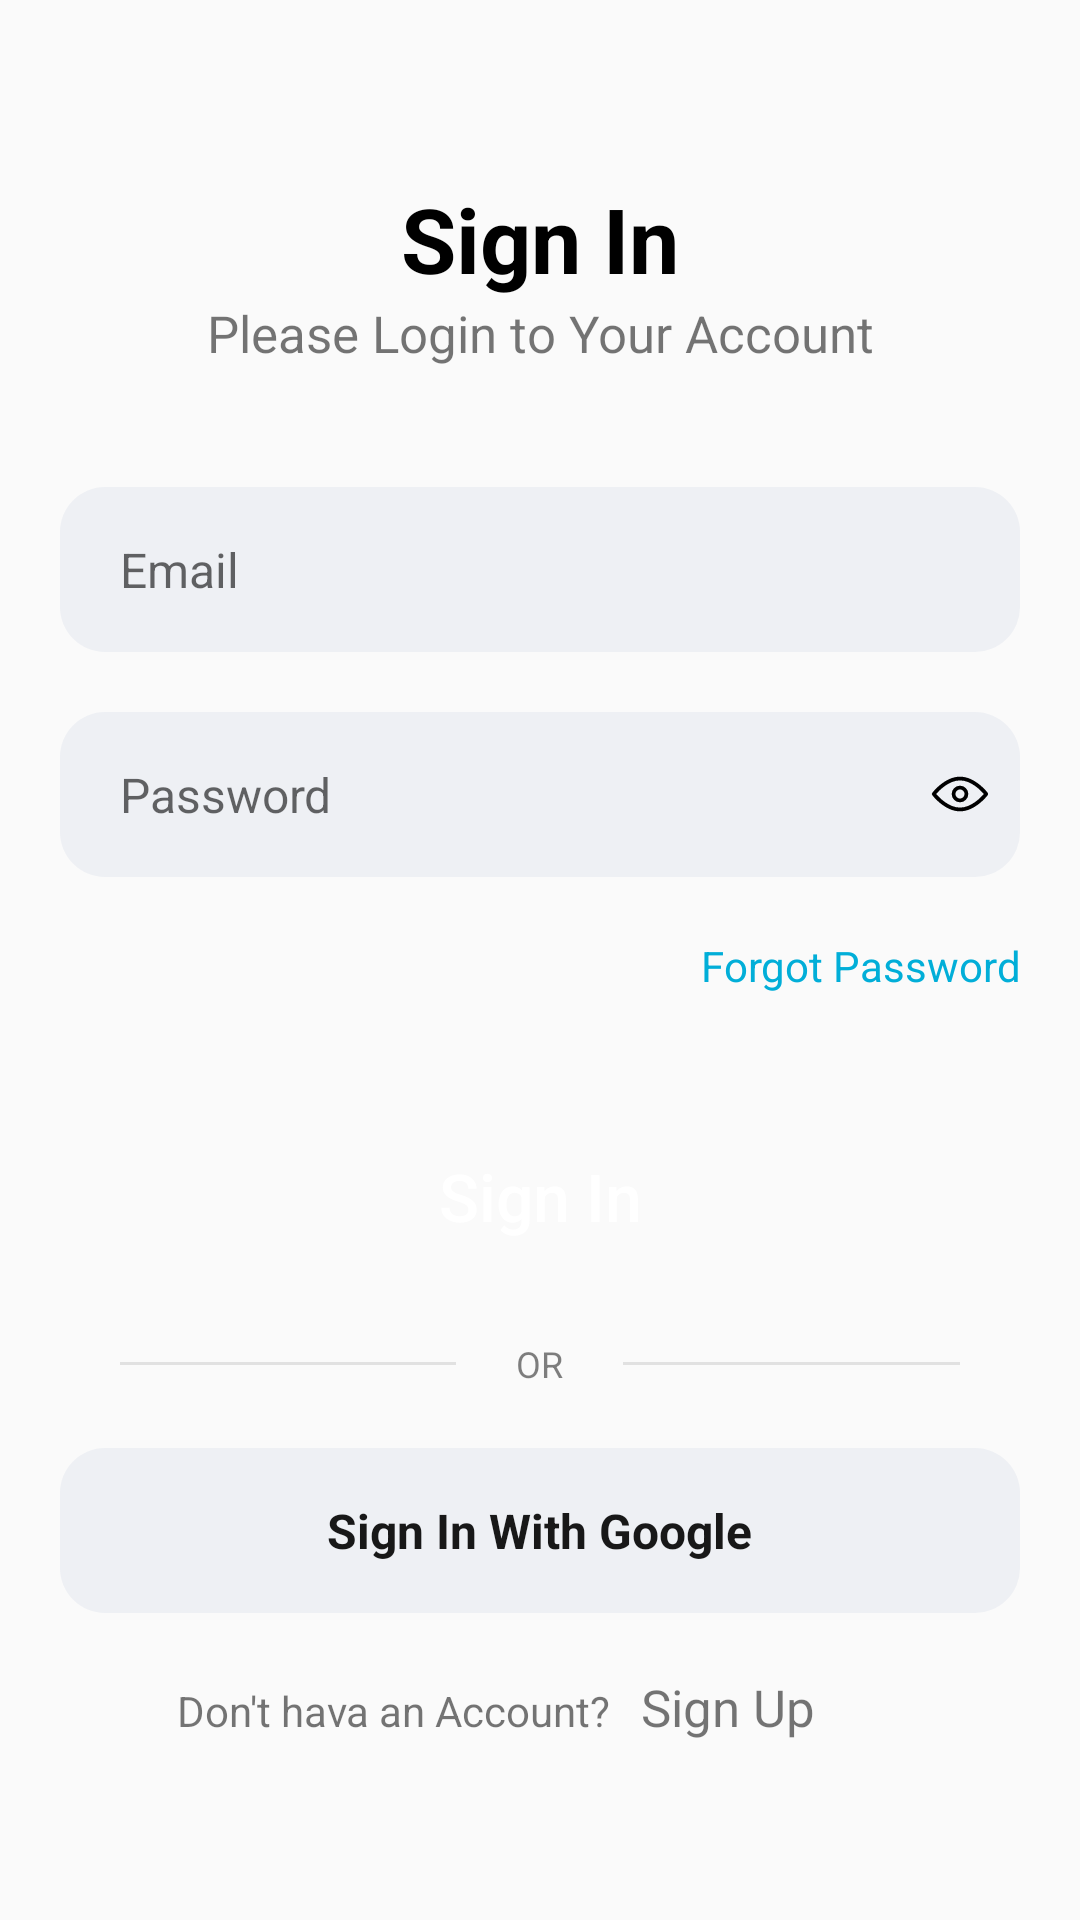

Here is an Android app screen rendered from its layout file. Give the layout XML and the strings, colors and styles it references.
<!-- AndroidManifest.xml: application theme Theme.ApplyOnOneClickJob -->
<!-- res/layout/activity_login.xml -->
<?xml version="1.0" encoding="utf-8"?>
<androidx.constraintlayout.widget.ConstraintLayout xmlns:android="http://schemas.android.com/apk/res/android"
    xmlns:app="http://schemas.android.com/apk/res-auto"
    xmlns:tools="http://schemas.android.com/tools"
    android:layout_width="match_parent"
    android:layout_height="match_parent"
    android:layout_gravity="center"

    tools:context=".LoginActivity">

    <LinearLayout
        android:layout_width="match_parent"
        android:layout_height="match_parent"
        android:orientation="vertical"
        android:gravity="center"
        app:layout_constraintBottom_toBottomOf="parent"
        app:layout_constraintEnd_toEndOf="parent"
        app:layout_constraintStart_toStartOf="parent"
        app:layout_constraintTop_toTopOf="parent">

        <androidx.constraintlayout.widget.ConstraintLayout
            android:layout_width="match_parent"
            android:layout_height="wrap_content">
            <TextView
                android:id="@+id/textView"
                android:layout_width="wrap_content"
                android:layout_height="wrap_content"
                android:text="Sign In"
                android:textColor="@color/black"
                android:textSize="30sp"
                android:textStyle="bold"
                app:layout_constraintEnd_toEndOf="parent"
                app:layout_constraintStart_toStartOf="parent"
                app:layout_constraintTop_toTopOf="parent" />

            <TextView
                android:id="@+id/textView2"
                android:layout_width="wrap_content"
                android:layout_height="wrap_content"
                android:textSize="17dp"

                android:text="Please Login to Your Account"
                app:layout_constraintEnd_toEndOf="@+id/textView"
                app:layout_constraintStart_toStartOf="@+id/textView"
                app:layout_constraintTop_toBottomOf="@+id/textView" />

            <EditText
                android:id="@+id/email"
                android:layout_width="match_parent"
                android:gravity="center_vertical"
                android:layout_height="55dp"
                android:layout_marginStart="20dp"
                android:layout_marginTop="40dp"
                android:layout_marginEnd="20dp"
                android:background="@drawable/et_shape_1"
                android:hint="Email"
                android:inputType="textEmailAddress"
                android:maxLines="1"
                android:paddingStart="20dp"
                android:paddingEnd="20dp"
                android:textSize="16sp"
                app:layout_constraintEnd_toEndOf="@+id/textView2"
                app:layout_constraintStart_toStartOf="@+id/textView2"
                app:layout_constraintTop_toBottomOf="@+id/textView2" />

            <RelativeLayout
                android:id="@+id/relativeLayout"
                android:layout_width="match_parent"
                android:layout_height="55dp"
                android:layout_marginStart="20dp"
                android:layout_marginTop="20dp"
                android:layout_marginEnd="20dp"
                android:background="@drawable/et_shape_1"
                app:layout_constraintEnd_toEndOf="@id/email"
                app:layout_constraintStart_toStartOf="@id/email"
                app:layout_constraintTop_toBottomOf="@id/email">

                <EditText
                    android:id="@+id/passwordEt"
                    android:layout_width="match_parent"
                    android:gravity="center_vertical"
                    android:layout_height="match_parent"
                    android:layout_toStartOf="@+id/passwordIcon"
                    android:background="@android:color/transparent"
                    android:hint="Password"
                    android:inputType="numberPassword"
                    android:maxLines="1"

                    android:paddingStart="20dp"
                    android:paddingEnd="20dp"

                    android:textSize="16sp" />

                <ImageView
                    android:id="@+id/passwordIcon"
                    android:layout_width="40dp"
                    android:layout_height="40dp"
                    android:layout_alignParentEnd="true"
                    android:layout_centerVertical="true"
                    android:padding="10dp"
                    android:src="@drawable/password_show" />

            </RelativeLayout>

            <TextView
                android:id="@+id/forgotPassword"
                android:layout_width="wrap_content"
                android:layout_height="wrap_content"
                android:layout_marginTop="20dp"
                android:text="Forgot Password"
                android:textColor="@color/primary"
                app:layout_constraintEnd_toEndOf="@+id/relativeLayout"
                app:layout_constraintTop_toBottomOf="@+id/relativeLayout" />

            <androidx.appcompat.widget.AppCompatButton
                android:id="@+id/signInBtn"
                android:layout_width="match_parent"
                android:layout_height="55dp"
                android:layout_marginStart="20dp"
                android:layout_marginTop="40dp"
                android:layout_marginEnd="20dp"
                android:background="@drawable/btn_shape_2"
                android:text="Sign In"
                android:gravity="center"
                android:textSize="22dp"
                android:textAllCaps="false"
                android:textColor="@color/white"
                app:layout_constraintEnd_toEndOf="@+id/forgotPassword"
                app:layout_constraintTop_toBottomOf="@+id/forgotPassword" />

            <RelativeLayout
                android:id="@+id/relativeLayout2"

                android:layout_width="match_parent"
                android:layout_height="wrap_content"
                android:layout_marginStart="20dp"
                android:layout_marginTop="20dp"
                android:layout_marginEnd="20dp"
                app:layout_constraintEnd_toEndOf="@+id/signInBtn"
                app:layout_constraintStart_toStartOf="@+id/signInBtn"
                app:layout_constraintTop_toBottomOf="@+id/signInBtn">

                <View
                    android:layout_width="match_parent"
                    android:layout_height="1dp"
                    android:layout_centerVertical="true"
                    android:layout_marginStart="20dp"
                    android:layout_marginEnd="20dp"
                    android:layout_toStartOf="@id/orText"
                    android:background="#1A000000" />

                <TextView
                    android:id="@+id/orText"
                    android:layout_width="wrap_content"
                    android:layout_height="wrap_content"
                    android:layout_centerInParent="true"
                    android:text="OR"
                    android:textColor="#80000000"
                    android:textSize="12sp" />

                <View
                    android:layout_width="match_parent"
                    android:layout_height="1dp"
                    android:layout_centerVertical="true"
                    android:layout_marginStart="20dp"
                    android:layout_marginEnd="20dp"
                    android:layout_toEndOf="@id/orText"
                    android:background="#1A000000" />

            </RelativeLayout>

            <RelativeLayout
                android:id="@+id/signupwithgoogle"
                android:layout_width="match_parent"
                android:layout_height="55dp"
                android:layout_marginStart="20dp"
                android:layout_marginTop="20dp"
                android:layout_marginEnd="20dp"
                android:background="@drawable/et_shape_1"
                app:layout_constraintEnd_toEndOf="@+id/relativeLayout2"
                app:layout_constraintStart_toStartOf="@+id/relativeLayout2"
                app:layout_constraintTop_toBottomOf="@+id/relativeLayout2">

                <ImageView
                    android:layout_width="20dp"
                    android:layout_height="20dp"
                    android:layout_centerVertical="true"
                    android:layout_marginStart="20dp"
                    android:adjustViewBounds="true"
                    android:src="@drawable/google" />

                <TextView
                    android:layout_width="wrap_content"
                    android:layout_height="wrap_content"
                    android:layout_centerInParent="true"
                    android:text="Sign In With Google"
                    android:textColor="#e6000000"
                    android:textSize="16sp"
                    android:textStyle="bold" />

            </RelativeLayout>

            <LinearLayout
                android:layout_width="wrap_content"
                android:layout_height="wrap_content"
                android:layout_marginTop="20dp"
                android:orientation="horizontal"
                app:layout_constraintEnd_toEndOf="@+id/signupwithgoogle"
                app:layout_constraintStart_toStartOf="@+id/signupwithgoogle"
                app:layout_constraintTop_toBottomOf="@+id/signupwithgoogle">

                <TextView
                    android:id="@+id/textView4"
                    android:layout_width="wrap_content"
                    android:layout_height="wrap_content"
                    android:text="Don't hava an Account?"
                    android:textSize="14dp"
                    android:layout_marginStart="10dp"

                    />

                <TextView
                    android:id="@+id/signup"
                    android:layout_width="wrap_content"
                    android:layout_height="wrap_content"
                    android:layout_marginStart="10dp"
                    android:textSize="17dp"

                    android:text="Sign Up" />
            </LinearLayout>
        </androidx.constraintlayout.widget.ConstraintLayout>


    </LinearLayout>


</androidx.constraintlayout.widget.ConstraintLayout>
<!-- resources referenced by this layout -->
<resources>
  <color name="black">#FF000000</color>
  <color name="primary">#01aed8</color>
  <color name="white">#FFFFFFFF</color>
  <!-- drawable et_shape_1 (drawable) -->
  <?xml version="1.0" encoding="utf-8"?>
  <shape xmlns:android="http://schemas.android.com/apk/res/android"
      android:shape="rectangle">
      <solid android:color="#0d174188"/>
      <corners android:radius="15dp"/>
  
  </shape>
  <!-- drawable password_show (drawable) -->
  <vector android:height="24dp" android:viewportHeight="64"
      android:viewportWidth="64" android:width="24dp" xmlns:android="http://schemas.android.com/apk/res/android">
      <path android:fillColor="#FF000000" android:pathData="M61.59,30.79C61.06,30.08 48.27,13.5 32,13.5S2.94,30.08 2.41,30.79a2,2 0,0 0,0 2.42C2.94,33.92 15.73,50.5 32,50.5S61.06,33.92 61.59,33.21A2,2 0,0 0,61.59 30.79ZM32,46.5C20.1,46.5 9.76,35.68 6.59,32 9.76,28.31 20.07,17.5 32,17.5S54.24,28.32 57.41,32C54.24,35.69 43.93,46.5 32,46.5Z"/>
      <path android:fillColor="#FF000000" android:pathData="M32,23.15A8.85,8.85 0,1 0,40.85 32,8.86 8.86,0 0,0 32,23.15ZM32,36.85A4.85,4.85 0,1 1,36.85 32,4.86 4.86,0 0,1 32,36.85Z"/>
  </vector>
  <style name="Theme.ApplyOnOneClickJob" parent="Base.Theme.ApplyOnOneClickJob">
          <item name="colorPrimary">#16d0f5</item>
          <item name="android:navigationBarColor">@color/primary</item>
          <item name="android:statusBarColor">#16d0f5</item>
  
      </style>
  <style name="Base.Theme.ApplyOnOneClickJob" parent="Theme.AppCompat.DayNight">
          
          
      </style>
</resources>
